Run: headless pygame with SDL's dummy video driver; simulated clock (each Clock.tick advances the game by its frame time, no real sleeping); random seed 0; keys injected as events and as key.get_pressed() state; mouse plan: one left click at the window centre at the start of phase 2, then a move to the lower-right quarter at the start of phase 3.
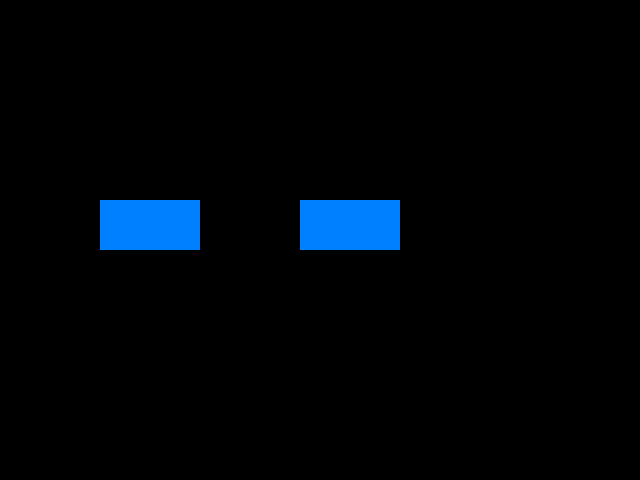
Frame 1 of 4 · flips 1–60 · no input
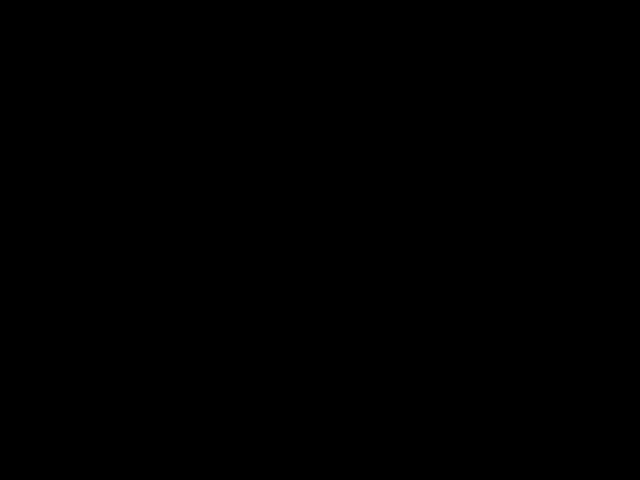
Frame 2 of 4 · flips 61–180 · clicked the window centre · tapped SPACE, RETURN · held RIGHT (→), D
Frame 3 of 4 · flips 181–300 · moved the mouse to the lower-right quarter · held DOWN (↓), S · screen unchanged from frame 2, image omitted
Frame 4 of 4 · flips 301–420 · held LEFT (←), A, UP (↑), W · screen unchanged from frame 3, image omitted

The pygame program that drew these frames:

import sys

import pygame

class fenetre:
    def __init__(self):
        pygame.init()

        pygame.display.set_caption('Astronaut Rescuer')
        self.screen = pygame.display.set_mode((640, 480))

        self.clock = pygame.time.Clock()
    

    def run(self):
        while True:
            for event in pygame.event.get():
                if event.type == pygame.QUIT:
                    pygame.quit()
                    sys.exit()
#création de la fenetre
            
            pygame.display.update()
            self.clock.tick(60)




class menu:
    def __init__(self):
        pygame.init()

        pygame.display.set_caption('Astronaut Rescuer')
        self.screen = pygame.display.set_mode((640, 480))

        self.clock = pygame.time.Clock()
    

    def run(self):
        while True:
            for event in pygame.event.get():
                if event.type == pygame.QUIT:
                    pygame.quit()
                    sys.exit()
#création de la fenetre
            
            pygame.display.update()
            self.clock.tick(60)

            self.bouton()
            



    def bouton(self):
        #font = pygame.font.Font(None, 74)hjvbdjch

        #text = font.render("Commencer", True, (255, 255, 255))

        #self.screen.blit(text, (300, 200))

        #dimension bouton commencer
        commencer = pygame.Rect(300, 200, 100, 50)

        #création bouton commencer
        pygame.draw.rect(self.screen, (0, 128, 255), commencer)

        #dimension bouton quitter
        quitter = pygame.Rect(100, 200, 100, 50)

        #création bouton quitter
        pygame.draw.rect(self.screen, (0, 128, 255), quitter)

        #évènement cliquer sur les boutons
        for event in pygame.event.get():
            if event.type == pygame.MOUSEBUTTONDOWN:
                if commencer.collidepoint(event.pos):
                    fenetre().run()
                if quitter.collidepoint(event.pos):
                    pygame.quit()
                    sys.exit()
                    

menu().run()
